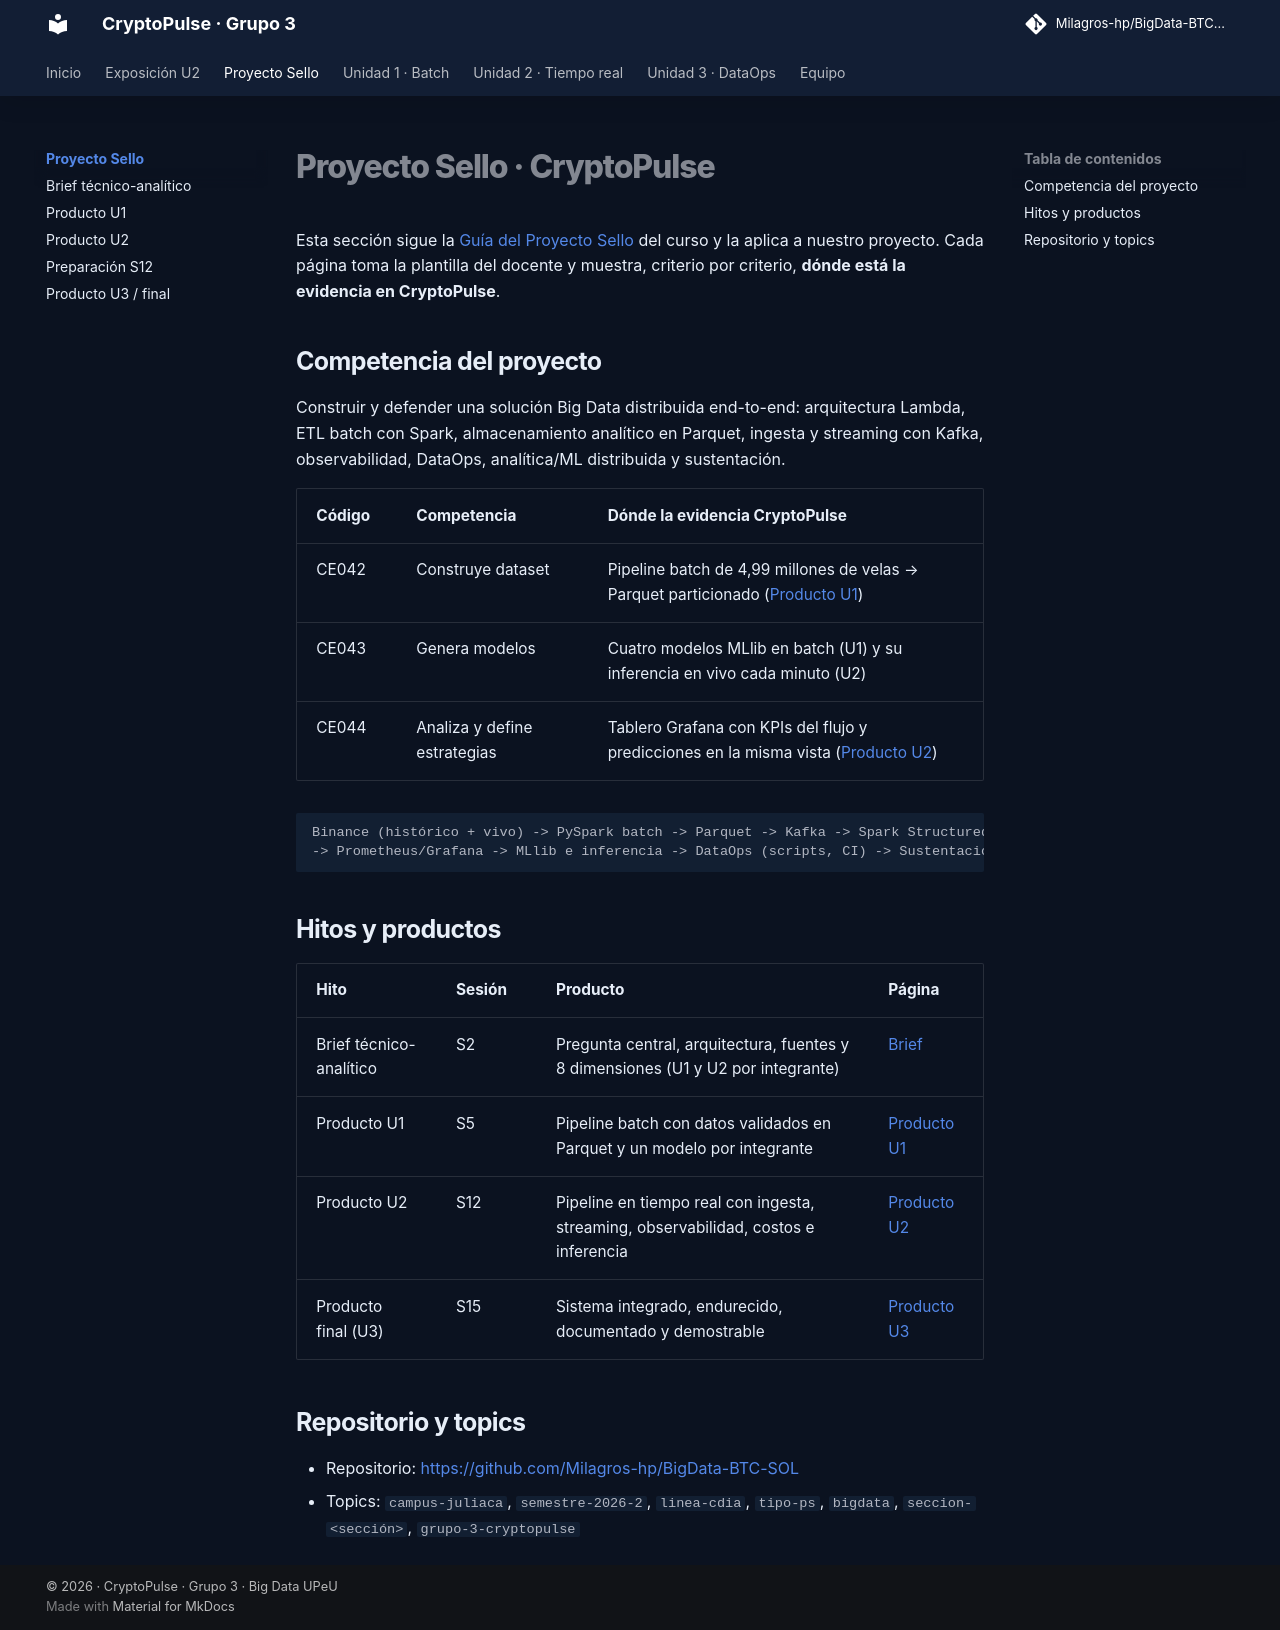

repository: Milagros-hp/BigData-BTC-SOL · page: proyecto-sello/index.html · generator: mkdocs

# Proyecto Sello · CryptoPulse

Esta sección sigue la [Guía del Proyecto Sello](https://262bigdata.github.io/lambda26/proyecto-sello/) del curso y la aplica a nuestro proyecto. Cada página toma la plantilla del docente y muestra, criterio por criterio, **dónde está la evidencia en CryptoPulse**.

## Competencia del proyecto

Construir y defender una solución Big Data distribuida end-to-end: arquitectura Lambda, ETL batch con Spark, almacenamiento analítico en Parquet, ingesta y streaming con Kafka, observabilidad, DataOps, analítica/ML distribuida y sustentación.

| Código | Competencia | Dónde la evidencia CryptoPulse |
|---|---|---|
| CE042 | Construye dataset | Pipeline batch de 4,99 millones de velas → Parquet particionado ([Producto U1](u1-producto.md)) |
| CE043 | Genera modelos | Cuatro modelos MLlib en batch (U1) y su inferencia en vivo cada minuto (U2) |
| CE044 | Analiza y define estrategias | Tablero Grafana con KPIs del flujo y predicciones en la misma vista ([Producto U2](u2-producto.md)) |

```text
Binance (histórico + vivo) -> PySpark batch -> Parquet -> Kafka -> Spark Structured Streaming
-> Prometheus/Grafana -> MLlib e inferencia -> DataOps (scripts, CI) -> Sustentación
```

## Hitos y productos

| Hito | Sesión | Producto | Página |
|---|---|---|---|
| Brief técnico-analítico | S2 | Pregunta central, arquitectura, fuentes y 8 dimensiones (U1 y U2 por integrante) | [Brief](brief.md) |
| Producto U1 | S5 | Pipeline batch con datos validados en Parquet y un modelo por integrante | [Producto U1](u1-producto.md) |
| Producto U2 | S12 | Pipeline en tiempo real con ingesta, streaming, observabilidad, costos e inferencia | [Producto U2](u2-producto.md) |
| Producto final (U3) | S15 | Sistema integrado, endurecido, documentado y demostrable | [Producto U3](u3-producto.md) |

## Repositorio y topics

- Repositorio: <https://github.com/Milagros-hp/BigData-BTC-SOL>
- Topics: `campus-juliaca`, `semestre-2026-2`, `linea-cdia`, `tipo-ps`, `bigdata`, `seccion-<sección>`, `grupo-3-cryptopulse`
